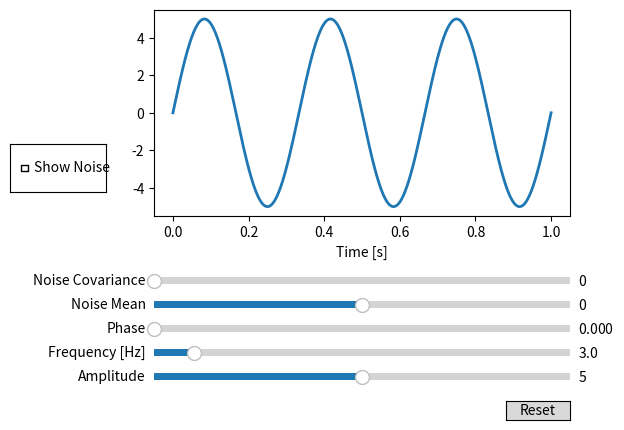

This figure's Python source:
import matplotlib.pyplot as plt
import numpy as np
from matplotlib.widgets import Button, Slider, CheckButtons
from scipy.signal import butter, filtfilt

'''TASK1 - HARMONIC FUNCTION + NOISE'''
def harmonic_with_noise(t, amplitude, frequency, phase, noise_mean, noise_covariance, show_noise):
    signal = amplitude * np.sin(2 * np.pi * frequency * t + phase)
    noise = np.random.normal(noise_mean, np.sqrt(noise_covariance), len(t))
    signal_with_noise = signal + noise if show_noise else signal
    return signal_with_noise

def f(t, amplitude, frequency, phase, noise_mean, noise_covariance, show_noise):
    return harmonic_with_noise(t, amplitude, frequency, phase, noise_mean, noise_covariance, show_noise)

t = np.linspace(0, 1, 1000)

# Initial parameters
init_amplitude = 5
init_frequency = 3
init_phase = 0
init_noise_mean = 0
init_noise_covariance = 0
init_show_noise = False

# Create the figure and the line that we will manipulate
fig, ax = plt.subplots()
line, = ax.plot(t, f(t, init_amplitude, init_frequency, init_phase, init_noise_mean, init_noise_covariance, init_show_noise), lw=2)
ax.set_xlabel('Time [s]')

fig.subplots_adjust(left=0.25, bottom=0.45)

# Sliders for function parameters
axamp = fig.add_axes([0.25, 0.1, 0.65, 0.03])
amp_slider = Slider(
    ax=axamp,
    label='Amplitude',
    valmin=0,
    valmax=10,
    valinit=init_amplitude,
)

axfreq = fig.add_axes([0.25, 0.15, 0.65, 0.03])
freq_slider = Slider(
    ax=axfreq,
    label='Frequency [Hz]',
    valmin=0.1,
    valmax=30,
    valinit=init_frequency,
)

axphase = fig.add_axes([0.25, 0.20, 0.65, 0.03])
phase_slider = Slider(
    ax=axphase,
    label='Phase',
    valmin=0,
    valmax=2 * np.pi,
    valinit=init_phase,
)

# Sliders for noise parameters
axnoisemean = fig.add_axes([0.25, 0.25, 0.65, 0.03])
noisemean_slider = Slider(
    ax=axnoisemean,
    label='Noise Mean',
    valmin=-5,
    valmax=5,
    valinit=init_noise_mean,
)

axnoisecov = fig.add_axes([0.25, 0.30, 0.65, 0.03])
noisecov_slider = Slider(
    ax=axnoisecov,
    label='Noise Covariance',
    valmin=0,
    valmax=10,
    valinit=init_noise_covariance,
)

# Checkbox for show/hide noise
axcheck = fig.add_axes([0.025, 0.5, 0.15, 0.1])
check_button = CheckButtons(axcheck, labels=['Show Noise'], actives=[init_show_noise])

def update(val):
    line.set_ydata(f(t, amp_slider.val, freq_slider.val, phase_slider.val, noisemean_slider.val, noisecov_slider.val, check_button.get_status()[0]))
    fig.canvas.draw_idle()

def update_check(label):
    line.set_ydata(f(t, amp_slider.val, freq_slider.val, phase_slider.val, noisemean_slider.val, noisecov_slider.val, check_button.get_status()[0]))
    fig.canvas.draw_idle()

# register the update function with each slider
amp_slider.on_changed(update)
freq_slider.on_changed(update)
phase_slider.on_changed(update)
noisemean_slider.on_changed(update)
noisecov_slider.on_changed(update)

# register the update function with the checkbox
check_button.on_clicked(update_check)

# Create a `matplotlib.widgets.Button` to reset the sliders to initial values.
resetax = fig.add_axes([0.8, 0.025, 0.1, 0.04])
button = Button(resetax, 'Reset', hovercolor='0.975')

def reset(event):
    amp_slider.reset()
    freq_slider.reset()
    phase_slider.reset()
    noisemean_slider.reset()
    noisecov_slider.reset()
    check_button.set_active(init_show_noise)

button.on_clicked(reset)

plt.show()

'''TASK2 - '''


